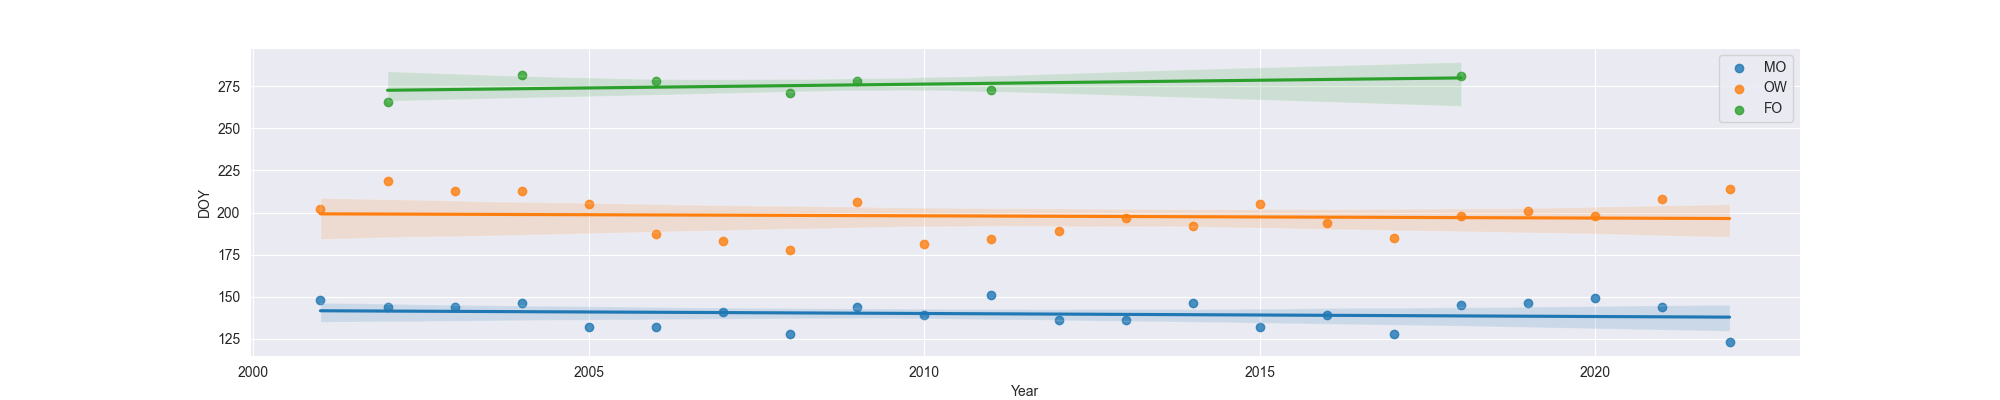

Source data for this figure (header and first rows):
Year, MO, OW, FO
2001, 148, 202, 
2002, 144, 219, 266.0
2003, 144, 213, 
2004, 146, 213, 282.0
2005, 132, 205, 
2006, 132, 187, 278.0
2007, 141, 183, 
2008, 128, 178, 271.0
2009, 144, 206, 278.0
2010, 139, 181, 
2011, 151, 184, 273.0
2012, 136, 189, 
2013, 136, 197, 
2014, 146, 192, 
2015, 132, 205, 
2016, 139, 194, 
2017, 128, 185, 
2018, 145, 198, 281.0
2019, 146, 201, 
2020, 149, 198, 
2021, 144, 208, 
2022, 123, 214, 
